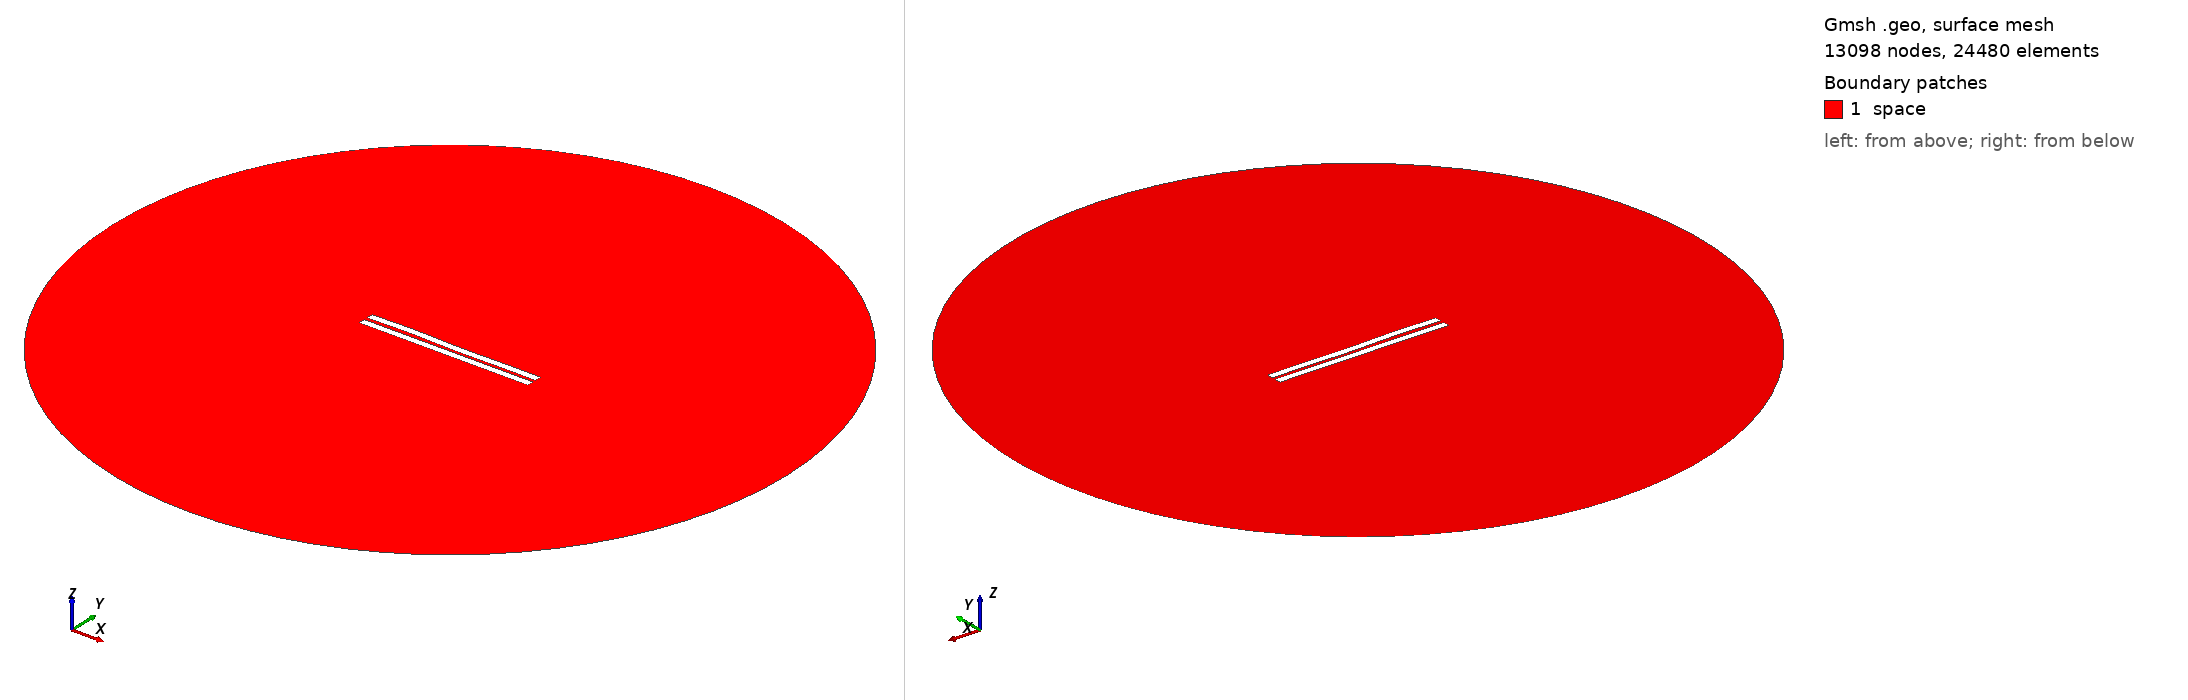

Gmsh geometry script, surface-meshed: 13098 nodes, 24480 surface elements. Boundary patches (legend numbers): 1 space. Left view from above one corner, right view from below the opposite corner. Legend entries are the model's physical surfaces. The drawing asked Gmsh for element sizes between 1% and 20% of the model's largest extent; the script's own settings can give other sizes.

=== 1950.geo (drawn) ===
//---------------------------------------
// Geometry kernel
//---------------------------------------

SetFactory("OpenCASCADE");



//---------------------------------------
// Parameters of the geometry
//---------------------------------------

// Overetch of the upper plate
overetch = 0.0;

// Distance between the plates
distance = 2.25;

// Discretization over the x axis (for the deformation)
nx = 50; 

// Length of the plate
L = 100 - overetch; 

// Number of modes
n = 4; 

// 1st mode coefficient
coeff(1) = -0.15;
beta(1) = 0.596864 * 3.1415926535 / L;

// 2nd mode coefficient
coeff(2) = 0.0;
beta(2) = 1.49418 * 3.1415926535 / L;

// 3rd mode coefficient
coeff(3) = 0.15;
beta(3) = 2.50025 * 3.1415926535 / L;

// 4th mode coefficient
coeff(4) = 0.15;
beta(4) = 3.49999 * 3.1415926535 / L;



//---------------------------------------
// Upper plate (deformed rectangle)
//---------------------------------------

// Coordiantes of the upper plate
xmin = -50;
xmax = 50 - overetch;

// Height of the upper plate
yheight = 4 - 2 * overetch;

// Indexes of the points
UpperID[] = {};
LowerID[] = {};
LeftID[] = {};
RightID[] = {};

// Point index
p = 1;

// Horizontal edges
For i In {1:nx}
    x = xmin + (i-1)*(xmax - xmin)/(nx-1);

    y_bottom = distance / 2 + overetch;
    For j In {1:n}
        C = (Cosh(beta(j)*L) + Cos(beta(j)*L)) / (Sinh(beta(j)*L) + Sin(beta(j)*L));
        y_bottom  = y_bottom + coeff(j) * (Cosh(beta(j)*(x+50)) - Cos(beta(j)*(x+50)) - C * (Sinh(beta(j)*(x+50)) - Sin(beta(j)*(x+50))));
    EndFor

    y_top = y_bottom + yheight;

    Point(p) = {x, y_top, 0, 1.0};
    UpperID[i] = p;
    p = p + 1;

    Point(p) = {x, y_bottom, 0, 1.0};
    LowerID[i] = p;
    p = p + 1;
EndFor

// Create point lists
UpperPts[] = {}; LowerPts[] = {};
For i In {1:nx}
  UpperPts[] += {UpperID[i]};
  LowerPts[] += {LowerID[i]};
EndFor

// Build splines
Spline(1) = {UpperPts[]};
Spline(2) = {LowerPts[]};
Line(3) = {LowerPts[nx-1], UpperPts[nx-1]};
Line(4) = {LowerPts[0], UpperPts[0]};

// Build the plane surface
Curve Loop(1) = {2, 3, -1, -4};
Plane Surface(1) = {1};



//---------------------------------------
// Lower plate (rectangle)
//---------------------------------------

// Vertices
Point(1001) = {-50, -1, 0, 1.0};
Point(1002) = { 50, -1, 0, 1.0};
Point(1003) = { 50,  -5, 0, 1.0};
Point(1004) = {-50,  -5, 0, 1.0};

// Edges
Line(5) = {1001, 1002};
Line(6) = {1002, 1003};
Line(7) = {1003, 1004};
Line(8) = {1004, 1001};

// Plane surface
Line Loop(2) = {5, 6, 7, 8};
Plane Surface(2) = {2}; 



//---------------------------------------
// Outer (fictious) boundary
//---------------------------------------

// Points
Point(1005) = {0, 0, 0};       // Center
Point(1006) = {200, 0, 0};     // Start point
Point(1007) = {0, 200, 0};     // 90 degrees
Point(1008) = {-200, 0, 0};    // 180 degrees
Point(1009) = {0, -200, 0};    // 270 degrees

// Circle arcs (each needs start, center, end)
Circle(9) = {1006, 1005, 1007};
Circle(10) = {1007, 1005, 1008};
Circle(11) = {1008, 1005, 1009};
Circle(12) = {1009, 1005, 1006};

// Plane surface for the entire domain
Curve Loop(3) = {9, 10, 11, 12};
Surface(3) = {3};

// Subtract the plates from the whole domain to obtain the actual domain where we want to solve the equations
BooleanDifference{ Surface{3}; Delete; }{ Surface{1}; Surface{2}; Delete; }




//---------------------------------------
// Transfinite Lines/Curves
//---------------------------------------

// Set the number of points on the boundaries
r = 7;

// Plates
Transfinite Curve {1, 2} = 50*r Using Progression 1;
Transfinite Curve {3, 4} = 2*r Using Progression 1;
Transfinite Line {5, 7} = 50*r Using Progression 1;
Transfinite Line {6, 8} = 2*r Using Progression 1;

// Outer boundary
Transfinite Line {9, 10, 11, 12} = 20 Using Progression 1;



//---------------------------------------
// Physical groups
//---------------------------------------                

// Physical curves (boundaries)
Physical Line("force_segment", 10) = {2};
Physical Line("upper_plate", 11) = {1, 3, 4};
Physical Line("lower_plate", 12) = {5, 6, 7, 8};
Physical Line("boundary", 20) = {9, 10, 11, 12};

// Physical Surfaces
Physical Surface("space", 30) = {3};



//---------------------------------------
// 6. Generate the Mesh
//---------------------------------------

// 2D mesh generation
Mesh 2;
